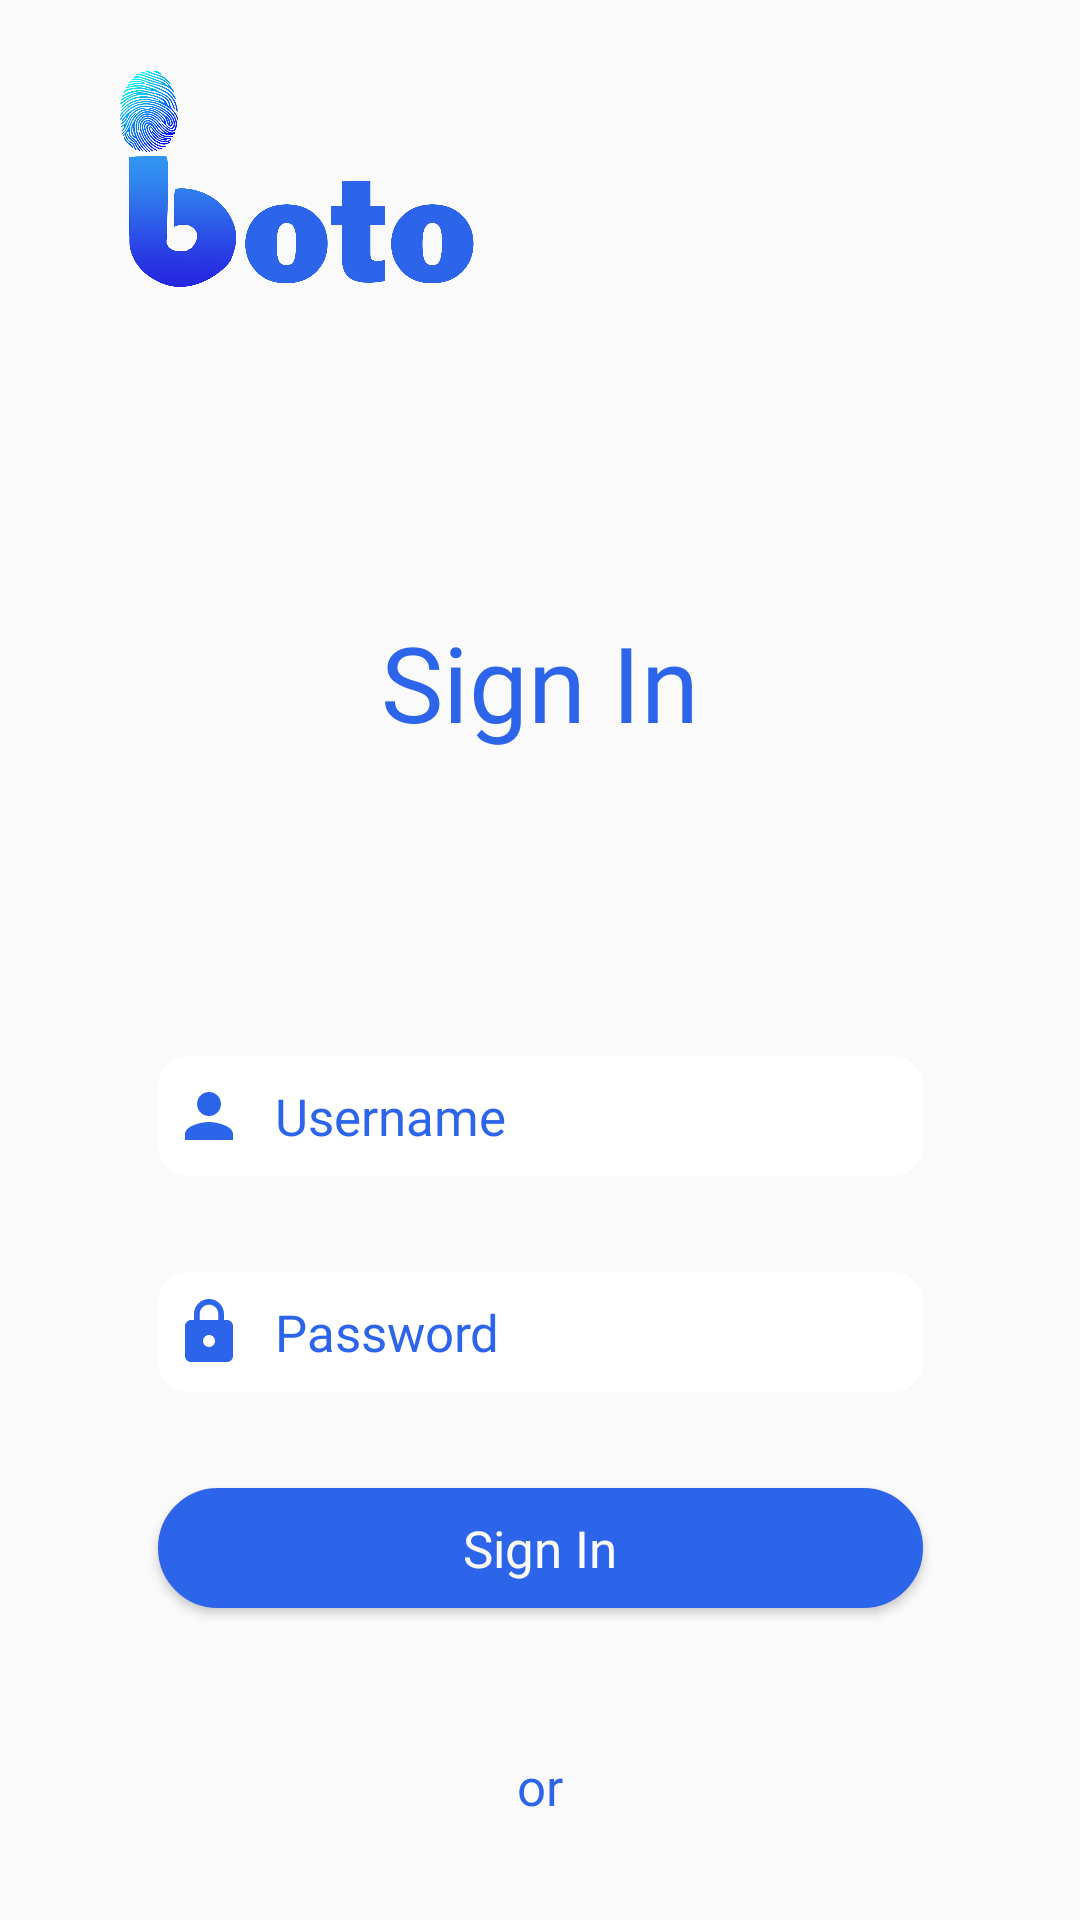

Produce the Android XML layout that renders to this screen, including the resource entries it uses.
<!-- AndroidManifest.xml: application theme Theme.IBOTO -->
<!-- res/layout/activity_main.xml -->
<?xml version="1.0" encoding="utf-8"?>
<androidx.constraintlayout.widget.ConstraintLayout xmlns:android="http://schemas.android.com/apk/res/android"
    xmlns:app="http://schemas.android.com/apk/res-auto"
    xmlns:tools="http://schemas.android.com/tools"
    android:layout_width="match_parent"
    android:layout_height="match_parent"
    android:background="@color/bg_white"
    android:onClick="signIn"
    android:orientation="vertical"
    tools:context=".MainActivity">

    <ImageView
        android:id="@+id/imageView"
        android:layout_width="142dp"
        android:layout_height="90dp"
        android:layout_marginStart="27dp"
        android:layout_marginTop="16dp"
        android:contentDescription="@string/iboto_logo"
        app:layout_constraintEnd_toEndOf="parent"
        app:layout_constraintHorizontal_bias="0.0"
        app:layout_constraintStart_toStartOf="parent"
        app:layout_constraintTop_toTopOf="parent"
        app:srcCompat="@drawable/iboto_no_bg" />

    <TextView
        android:id="@+id/signinTxt"
        android:layout_width="0dp"
        android:layout_height="wrap_content"
        android:layout_marginTop="204dp"
        android:fontFamily="@font/gothic_a1_extrabold"
        android:gravity="center"
        android:text="Sign In"
        android:textColor="@color/primary_blue"
        android:textSize="35dp"
        app:layout_constraintEnd_toEndOf="parent"
        app:layout_constraintStart_toStartOf="parent"
        app:layout_constraintTop_toTopOf="parent" />


    <EditText
        android:id="@+id/username_edit_text"
        android:layout_width="255dp"
        android:layout_height="40dp"
        android:layout_marginTop="352dp"
        android:background="@drawable/rounder_corner"
        android:drawableLeft="@drawable/user_icon"
        android:drawablePadding="10dp"
        android:fontFamily="@font/questrial"
        android:hint="Username"
        android:inputType="text"
        android:padding="5dp"
        android:paddingStart="5dp"
        android:textColor="@color/primary_blue"
        android:textColorHint="@color/primary_blue"
        android:textSize="17dp"
        app:layout_constraintEnd_toEndOf="parent"
        app:layout_constraintStart_toStartOf="parent"
        app:layout_constraintTop_toTopOf="parent" />

    <EditText
        android:id="@+id/password_edit_text"
        android:layout_width="255dp"
        android:layout_height="40dp"
        android:layout_marginTop="424dp"
        android:background="@drawable/rounder_corner"
        android:drawableLeft="@drawable/password_icon"
        android:drawablePadding="10dp"
        android:fontFamily="@font/questrial"
        android:hint="Password"
        android:inputType="textPassword"
        android:padding="5dp"
        android:paddingStart="5dp"
        android:textColor="@color/primary_blue"
        android:textColorHint="@color/primary_blue"
        android:textSize="17dp"
        app:layout_constraintEnd_toEndOf="parent"
        app:layout_constraintStart_toStartOf="parent"
        app:layout_constraintTop_toTopOf="parent" />


    <androidx.appcompat.widget.AppCompatButton
        android:id="@+id/btnsignIn"
        android:layout_width="255dp"
        android:layout_height="40dp"
        android:layout_marginTop="496dp"
        android:background="@drawable/rounded_button"
        android:fontFamily="@font/questrial"
        android:onClick="signIn"
        android:text="Sign In"
        android:textAllCaps="false"
        android:textColor="@color/bg_white"
        android:textSize="17dp"
        app:layout_constraintEnd_toEndOf="parent"
        app:layout_constraintStart_toStartOf="parent"
        app:layout_constraintTop_toTopOf="parent" />


    <TextView
        android:layout_width="0dp"
        android:layout_height="wrap_content"
        android:layout_marginTop="584dp"
        android:fontFamily="@font/gothic_a1_bold"
        android:gravity="center"
        android:text="or"
        android:textColor="@color/primary_blue"
        android:textSize="17dp"
        app:layout_constraintEnd_toEndOf="parent"
        app:layout_constraintHorizontal_bias="0.0"
        app:layout_constraintStart_toStartOf="parent"
        app:layout_constraintTop_toTopOf="parent" />

    <androidx.appcompat.widget.AppCompatButton
        android:id="@+id/btn_createAccount"
        android:layout_width="match_parent"
        android:layout_height="wrap_content"
        android:layout_marginTop="640dp"
        android:background="@drawable/transparent_button"
        android:fontFamily="@font/gothic_a1"
        android:gravity="center"
        android:text="@string/sign_in_anonymously"
        android:textAllCaps="false"
        android:textColor="@color/primary_blue"
        android:textSize="17dp"
        app:layout_constraintEnd_toEndOf="parent"
        app:layout_constraintHorizontal_bias="0.0"
        app:layout_constraintStart_toStartOf="parent"
        app:layout_constraintTop_toTopOf="parent" />


</androidx.constraintlayout.widget.ConstraintLayout>
<!-- resources referenced by this layout -->
<resources>
  <color name="bg_white">#FAFAFA</color>
  <color name="primary_blue">#2D65EA</color>
  <!-- drawable iboto_no_bg: png bitmap (drawable, 446726 bytes) -->
  <!-- drawable password_icon (drawable) -->
  <vector android:height="24dp" android:tint="#2D65EA"
      android:viewportHeight="24" android:viewportWidth="24"
      android:width="24dp" xmlns:android="http://schemas.android.com/apk/res/android">
      <path android:fillColor="@android:color/white" android:pathData="M18,8h-1L17,6c0,-2.76 -2.24,-5 -5,-5S7,3.24 7,6v2L6,8c-1.1,0 -2,0.9 -2,2v10c0,1.1 0.9,2 2,2h12c1.1,0 2,-0.9 2,-2L20,10c0,-1.1 -0.9,-2 -2,-2zM12,17c-1.1,0 -2,-0.9 -2,-2s0.9,-2 2,-2 2,0.9 2,2 -0.9,2 -2,2zM15.1,8L8.9,8L8.9,6c0,-1.71 1.39,-3.1 3.1,-3.1 1.71,0 3.1,1.39 3.1,3.1v2z"/>
  </vector>
  <!-- drawable rounded_button (drawable) -->
  <?xml version="1.0" encoding="utf-8"?>
  <shape xmlns:android="http://schemas.android.com/apk/res/android"
      android:tint="@color/primary_blue"
      android:shape="rectangle">
  
      <stroke
          android:width="1dp"
          android:color="@color/primary_blue" />
      <corners android:radius="190dp" />
      <solid android:color="#2D65EA" />
      <gradient
          android:startColor="@color/primary_blue"
          android:centerColor="@color/primary_blue"
          android:endColor="@color/primary_blue" />
  </shape>
  <!-- drawable rounder_corner (drawable) -->
  <?xml version="1.0" encoding="utf-8"?>
  <shape xmlns:android="http://schemas.android.com/apk/res/android"
      >
  
      <corners
          android:radius="10dp"
          />
      <solid
          android:color="@android:color/white"/>
  
  </shape>
  <!-- drawable user_icon (drawable) -->
  <vector android:height="24dp" android:tint="#2D65EA"
      android:viewportHeight="24" android:viewportWidth="24"
      android:width="24dp" xmlns:android="http://schemas.android.com/apk/res/android">
      <path android:fillColor="@android:color/white" android:pathData="M12,12c2.21,0 4,-1.79 4,-4s-1.79,-4 -4,-4 -4,1.79 -4,4 1.79,4 4,4zM12,14c-2.67,0 -8,1.34 -8,4v2h16v-2c0,-2.66 -5.33,-4 -8,-4z"/>
  </vector>
  <string name="iboto_logo">Iboto Logo</string>
  <string name="sign_in_anonymously"><u>&gt; Create Account Here</u></string>
  <style name="Theme.IBOTO" parent="Theme.MaterialComponents.DayNight.NoActionBar">
          
          <item name="colorPrimary">@color/purple_500</item>
          <item name="colorPrimaryVariant">@color/purple_700</item>
          <item name="colorOnPrimary">@color/white</item>
          
          <item name="colorSecondary">@color/teal_200</item>
          <item name="colorSecondaryVariant">@color/teal_700</item>
          <item name="colorOnSecondary">@color/black</item>
          
          <item name="android:statusBarColor" tools:targetApi="l">?attr/colorPrimaryVariant</item>
          
      </style>
  <color name="purple_500">#FF6200EE</color>
  <color name="purple_700">#FF3700B3</color>
  <color name="white">#FFFFFFFF</color>
  <color name="teal_200">#FF03DAC5</color>
  <color name="teal_700">#FF018786</color>
  <color name="black">#FF000000</color>
</resources>
